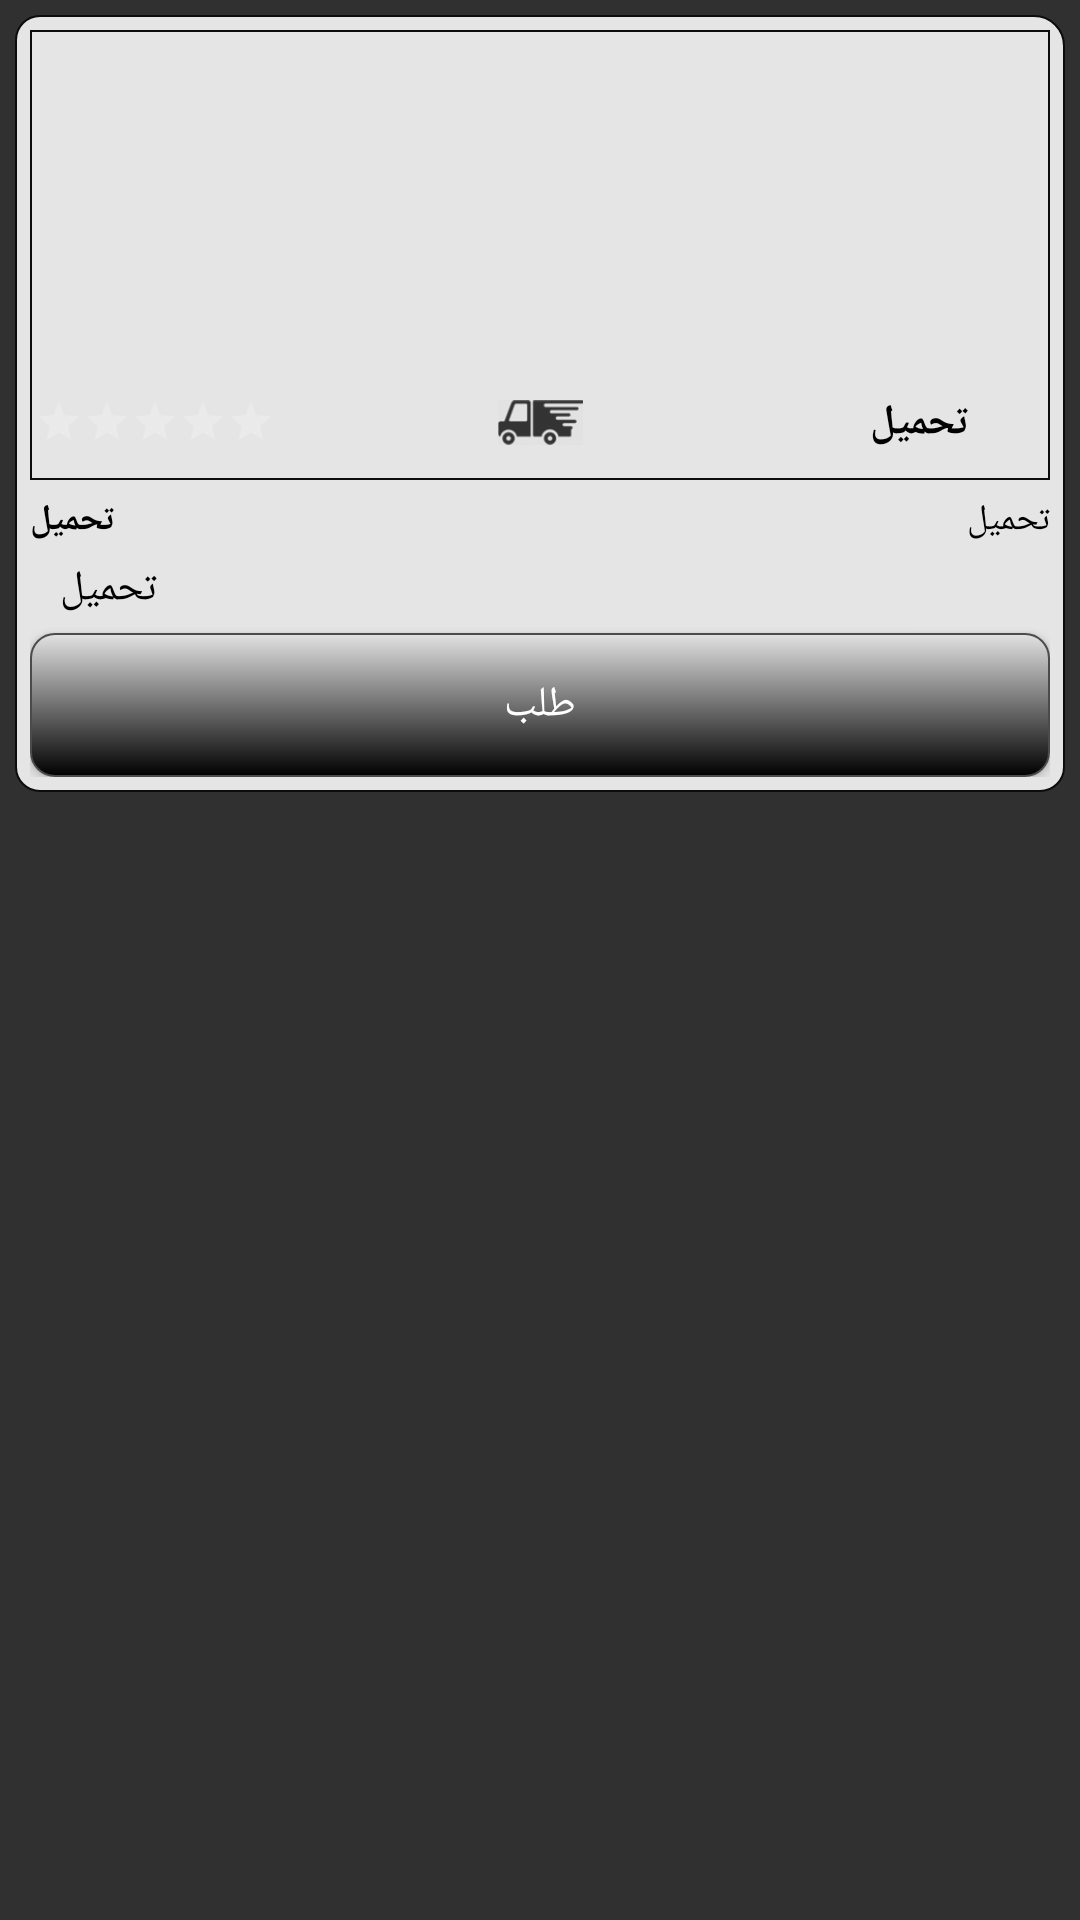

The Android layout XML behind this screen, and the referenced resources:
<!-- AndroidManifest.xml: application theme AppTheme -->
<!-- res/layout/home_menu_item.xml -->
<?xml version="1.0" encoding="utf-8"?>
<LinearLayout xmlns:android="http://schemas.android.com/apk/res/android"
    android:layout_width="match_parent"
    android:layout_height="match_parent"
    android:orientation="vertical"
    android:padding="5dp"
   >

    <RelativeLayout
        android:layout_width="match_parent"
        android:layout_height="259dp"
        android:background="@drawable/border"
        android:orientation="vertical"
        android:padding="5dp">

        <LinearLayout
            android:id="@+id/txtHomeMenuItemLinear1"
            android:layout_width="match_parent"
            android:layout_height="wrap_content"
            android:background="@drawable/border_style2"
            >

            <ImageView
                android:layout_width="match_parent"
                android:layout_height="150dp"
                android:id="@+id/ImageHomeMenuItem"
                ></ImageView>
        </LinearLayout>

        <LinearLayout
            android:layout_width="match_parent"
            android:layout_height="wrap_content"
            android:background="#CCe5e5e5"
            android:layout_marginLeft="1.67dp"
            android:layout_marginRight="1.67dp"
            android:layout_marginBottom="5dp"
            android:id="@+id/txtHomeMenuItemLinear2"
            android:gravity="center_vertical"
            android:layout_alignBottom="@id/txtHomeMenuItemLinear1">

            <LinearLayout
                android:layout_width="match_parent"
                android:layout_height="wrap_content"
                android:layout_weight="0.3"
                >

                <RatingBar
                    android:layout_width="wrap_content"
                    android:layout_height="wrap_content"
                    android:id="@+id/txtHomeMenuItemRating"
                    style="?android:attr/ratingBarStyleSmall"
                    android:numStars="5"
                    android:rating="0"

                    android:layout_gravity="center"

                    />
            </LinearLayout>



            <LinearLayout
            android:layout_width="match_parent"
            android:layout_height="wrap_content"
            android:layout_weight="0.2"
            android:gravity="center"
            >

                <ImageView
                    android:id="@+id/txtHomeMenuItemDeliverable"
                    android:layout_width="28.33dp"
                    android:layout_height="28.33dp"
                    android:src="@drawable/deliverable"
                    />


            </LinearLayout>

            <TextView
                android:id="@+id/txtHomeMenuItemPrice"
                android:layout_width="match_parent"
                android:layout_height="match_parent"
                android:text="تحميل"
                android:textColor="#000"
                android:layout_weight="0.3"
                android:textAlignment="center"
                android:gravity="center"
                android:textSize="14sp"
                android:textStyle="bold"

                />





        </LinearLayout>

        <LinearLayout
            android:layout_width="match_parent"
            android:layout_height="wrap_content"
            android:layout_below="@id/txtHomeMenuItemLinear1"
            android:orientation="horizontal"
            android:layout_marginTop="5sp"
            android:id="@+id/txtHomeMenuItemLinear3"
            >

            <TextView
                android:layout_width="match_parent"
                android:layout_height="wrap_content"
                android:textColor="#000"
                android:textSize="12sp"
                android:textStyle="bold"
                android:text="تحميل"
               android:textAlignment="viewStart"
                android:textDirection="locale"

                android:layout_weight="0.5"
                android:id="@+id/lblHomeMenuItemName"
                >
                أكل او مشروب 1
            </TextView>

            <TextView
                android:layout_width="match_parent"
                android:layout_height="wrap_content"
                android:textColor="#000"
                android:text="تحميل"
                android:textSize="12sp"
                android:textAlignment="viewEnd"


                android:layout_weight="0.5"
                android:id="@+id/lblHomeMenuItemTimeFromTo"
                />

        </LinearLayout>

        <Button
            android:layout_width="match_parent"
            android:layout_height="wrap_content"
            android:layout_alignParentBottom="true"
            android:id="@+id/BtnHomeMenuItemRequest"
            android:text="طلب"
            android:background="@drawable/button"
            />
        <LinearLayout
            android:layout_width="match_parent"
            android:layout_height="match_parent"
            android:layout_below="@+id/txtHomeMenuItemLinear3"
            android:layout_above="@id/BtnHomeMenuItemRequest"
            android:layout_marginTop="5dp"
            android:layout_marginRight="10dp"
            android:layout_marginLeft="10sp"

            >
            <TextView
                android:layout_width="match_parent"
                android:layout_height="match_parent"
                android:id="@+id/lblHomeMenuItemDescription"
                android:textColor="#000"
                android:text="تحميل"
                android:textAlignment="viewStart"
                android:textDirection="locale"
                />
        </LinearLayout>

    </RelativeLayout>
</LinearLayout>
<!-- resources referenced by this layout -->
<resources>
  <!-- drawable border (drawable) -->
  <?xml version="1.0" encoding="utf-8"?>
  <shape xmlns:android="http://schemas.android.com/apk/res/android">
      <solid android:color="#e5e5e5" ></solid>
      <corners android:bottomLeftRadius="8dp" android:bottomRightRadius="8dp" android:topLeftRadius="8dp"
      android:topRightRadius="10dp"></corners>
      <stroke android:color="#0c0c0b" android:width="2px"></stroke>
  
  
  </shape>
  <!-- drawable border_style2 (drawable) -->
  <?xml version="1.0" encoding="utf-8"?>
  <shape xmlns:android="http://schemas.android.com/apk/res/android">
  
      <stroke android:color="#0c0c0b" android:width="2px"></stroke>
  
  
  </shape>
  <!-- drawable button (drawable) -->
  <?xml version="1.0" encoding="utf-8"?>
  <shape xmlns:android="http://schemas.android.com/apk/res/android">
      <gradient
          android:angle="270"
          android:endColor="#000000"
          android:startColor="#e2e2e2" />
      <stroke
          android:width="2px"
          android:color="#4b4b4b" />
      <corners
          android:radius="8dp" />
  
  </shape>
  <!-- drawable deliverable: png bitmap (drawable, 5540 bytes) -->
  <style name="AppTheme" parent="Theme.AppCompat.NoActionBar">
          
          <item name="colorPrimary">@color/colorPrimary</item>
          <item name="colorPrimaryDark">@color/colorPrimaryDark</item>
          <item name="colorAccent">@color/colorAccent</item>
  
      </style>
  <!-- not gathered from this repository: default colours our renderer supplied (Android Studio template values) -->
  <color name="colorPrimary">#FF6200EE</color>
  <color name="colorPrimaryDark">#FF3700B3</color>
  <color name="colorAccent">#FF03DAC5</color>
</resources>
